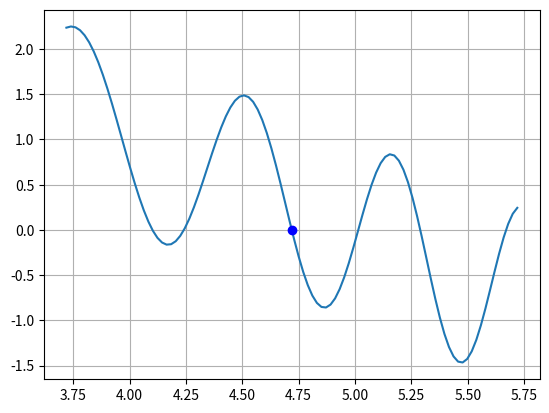

The matplotlib source for this figure:
import matplotlib.pyplot as plt
import numpy as np


def myfunc(x):
    return np.sin(x**2) - x + 5


def mybisection(myfunc, a, b, epsilon):

    if abs(myfunc(a)) < epsilon:
        print('a is a root!')
        return a

    if abs(myfunc(b)) < epsilon:
        print('b is a root!')
        return b

    while abs(b-a) > epsilon:

        m = a + (b - a)/2
        print(m)

        if myfunc(a)*myfunc(m) < 0:
            b = m
        else:
            a = m

    return m


m = mybisection(myfunc, 3.8, 6, 0.001)

x = np.linspace(m - 1, m + 1, 100)
plt.plot(x, myfunc(x))
plt.plot(m, 0, 'bo')
plt.grid()
plt.show()
